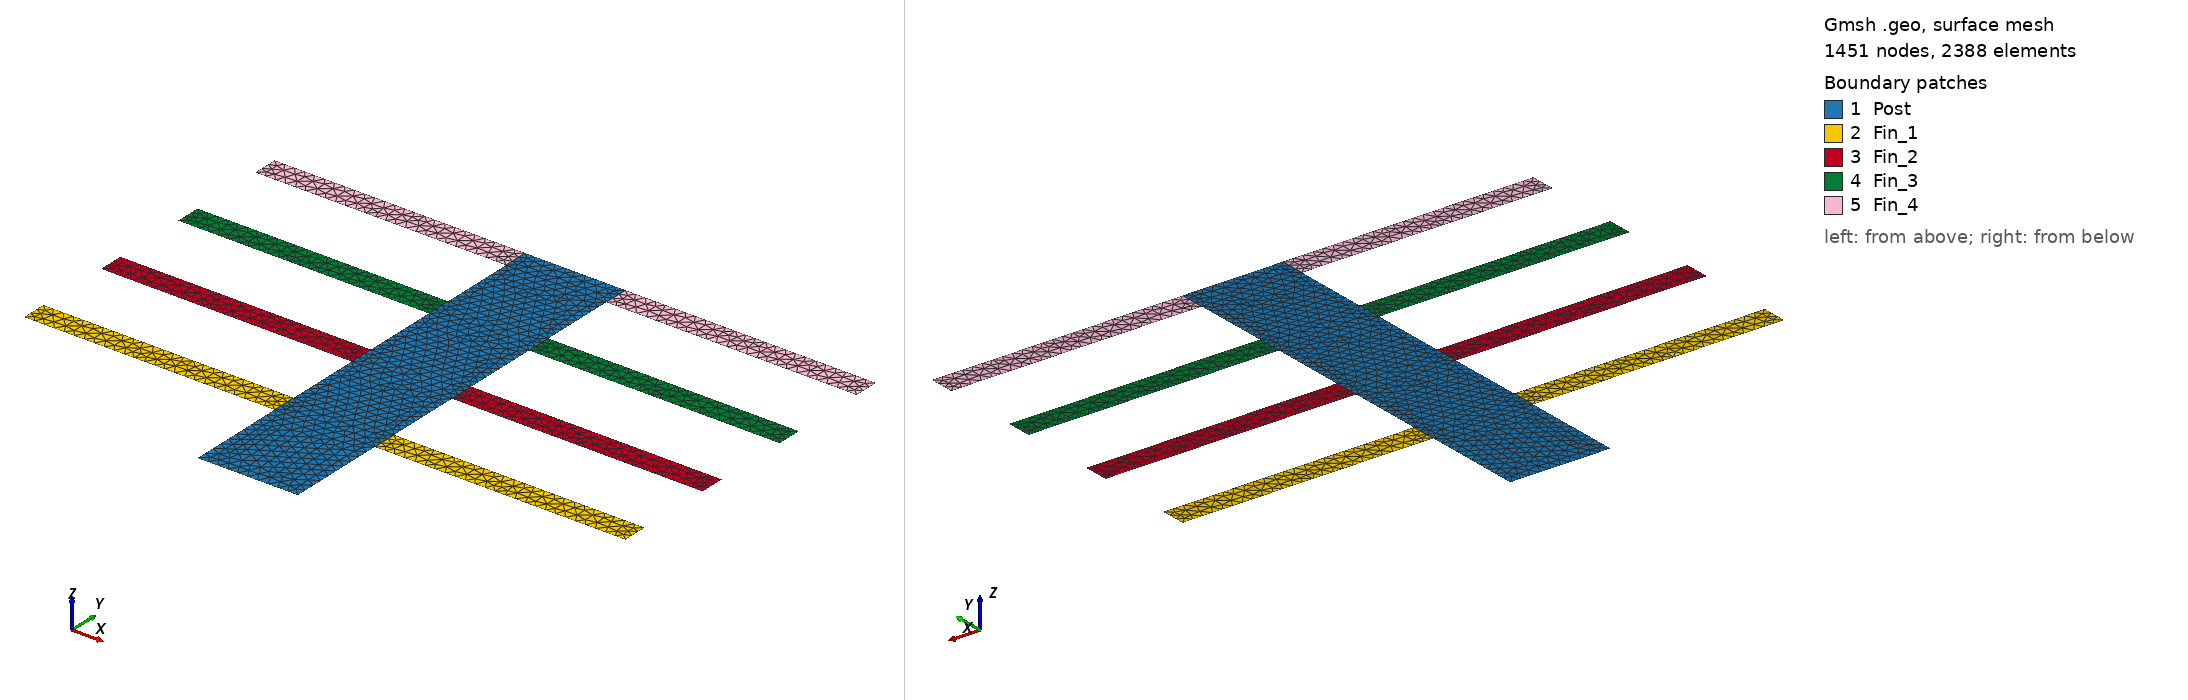

Gmsh geometry script, surface-meshed: 1451 nodes, 2388 surface elements. Boundary patches (legend numbers): 1 Post, 2 Fin_1, 3 Fin_2, 4 Fin_3, 5 Fin_4. Left view from above one corner, right view from below the opposite corner. Legend entries are the model's physical surfaces. The drawing asked Gmsh for element sizes between 1% and 20% of the model's largest extent; the script's own settings can give other sizes.

=== fin-medium.geo (drawn) ===
SetFactory("OpenCASCADE");
//+
h = 0.1;

Nfins=4;
Lfins=2.5;
dim=2;

N = DefineNumber[ Nfins, Name "Parameters/N" ];
L = DefineNumber[ Lfins, Name "Parameters/L" ];
t = DefineNumber[ 0.25, Name "Parameters/t" ];
d = DefineNumber[ 0.75, Name "Parameters/d" ];
hmax=0.5;
Mesh.CharacteristicLengthMax = hmax;

If  ( dim == 2 )

//+
Rectangle(1) = {0, 0, 0, 1, N*(d+t)+t, 0};
For r In {1:N}
    Printf("fin = %g",r);
    Rectangle(r+1) = {-L, r*(d+t), 0, 2*L+1, t, 0};
EndFor

S[]=BooleanFragments{ Surface{1}; Delete; }{ Surface{2:N+1}; Delete;};
Characteristic Length{ PointsOf{ Surface{ : }; } } = h;

If ( Nfins==1 )

EndIf
//+
// Physical Surface (Sprintf("fin-%g",r)) = r+1;

Physical Surface("Post") = {1:2*N};
finid = 1;
For r In {2*N+1:#S[]:2 }
    Printf("Fin number %g %g ", r, finid);
    Physical Surface(Sprintf("Fin_%g",finid)) = {r,r+1};
    finid += 1;
EndFor

bdy[] = CombinedBoundary { Surface{:}; };

Physical Curve("Gamma_ext") = bdy[0];

For ii In { 1 : (#bdy[]-1) }
    If (bdy[ii] != 4)
        Printf("boundary number %g = %g", ii, Abs(bdy[ii]));
        Physical Curve("Gamma_ext") += Abs(bdy[ii]);   
    Else
        Physical Curve("Gamma_root") = bdy[ii];
    EndIf
EndFor

// Nfins = 1 2 cavities
// If ( Nfins == 1 )
//     Physical Curve("Cavity_1_1") = {1};
//     Physical Curve("Cavity_1_2") = {10};
// 
//     Physical Curve("Cavity_2_1") = {3};
//     Physical Curve("Cavity_2_2") = {13};
// EndIf
ElseIf ( dim == 3 )

//+
Box(1) = {0, 0, 0, 1, 1, N*(d+t)+t};
For r In {1:N}
    Printf("fin = %g",r);
    Box(r+1) = {-L, -L, r*(d+t), 2*L+1, 2*L+1, t};
EndFor

S[]=BooleanFragments{ Volume{1}; Delete; }{ Volume{2:N+1}; Delete;};
Characteristic Length{ PointsOf{ Surface{ : }; } } = h;

//+
// Physical Volume (Sprintf("fin-%g",r)) = r+1;

Physical Volume("Post") = {1:2*N};
finid = 1;
For r In {2*N+1:#S[]:1 }
    Printf("Fin number %g %g ", r, finid);
    Physical Volume(Sprintf("Fin_%g",finid)) = { r };
    finid += 1;
EndFor

bdy[] = CombinedBoundary { Volume{:}; };

Physical Surface("Gamma_ext") = bdy[0];

For ii In { 1 : (#bdy[]-1) }
    If (bdy[ii] != 5)
        Printf("boundary number %g = %g", ii, Abs(bdy[ii]));
        Physical Surface("Gamma_ext") += Abs(bdy[ii]);   
    Else
        Physical Surface("Gamma_root") = bdy[ii];
    EndIf
EndFor

// Mesh 2;
// Show "*";


EndIf
// Mesh 2;
// Show "*";
